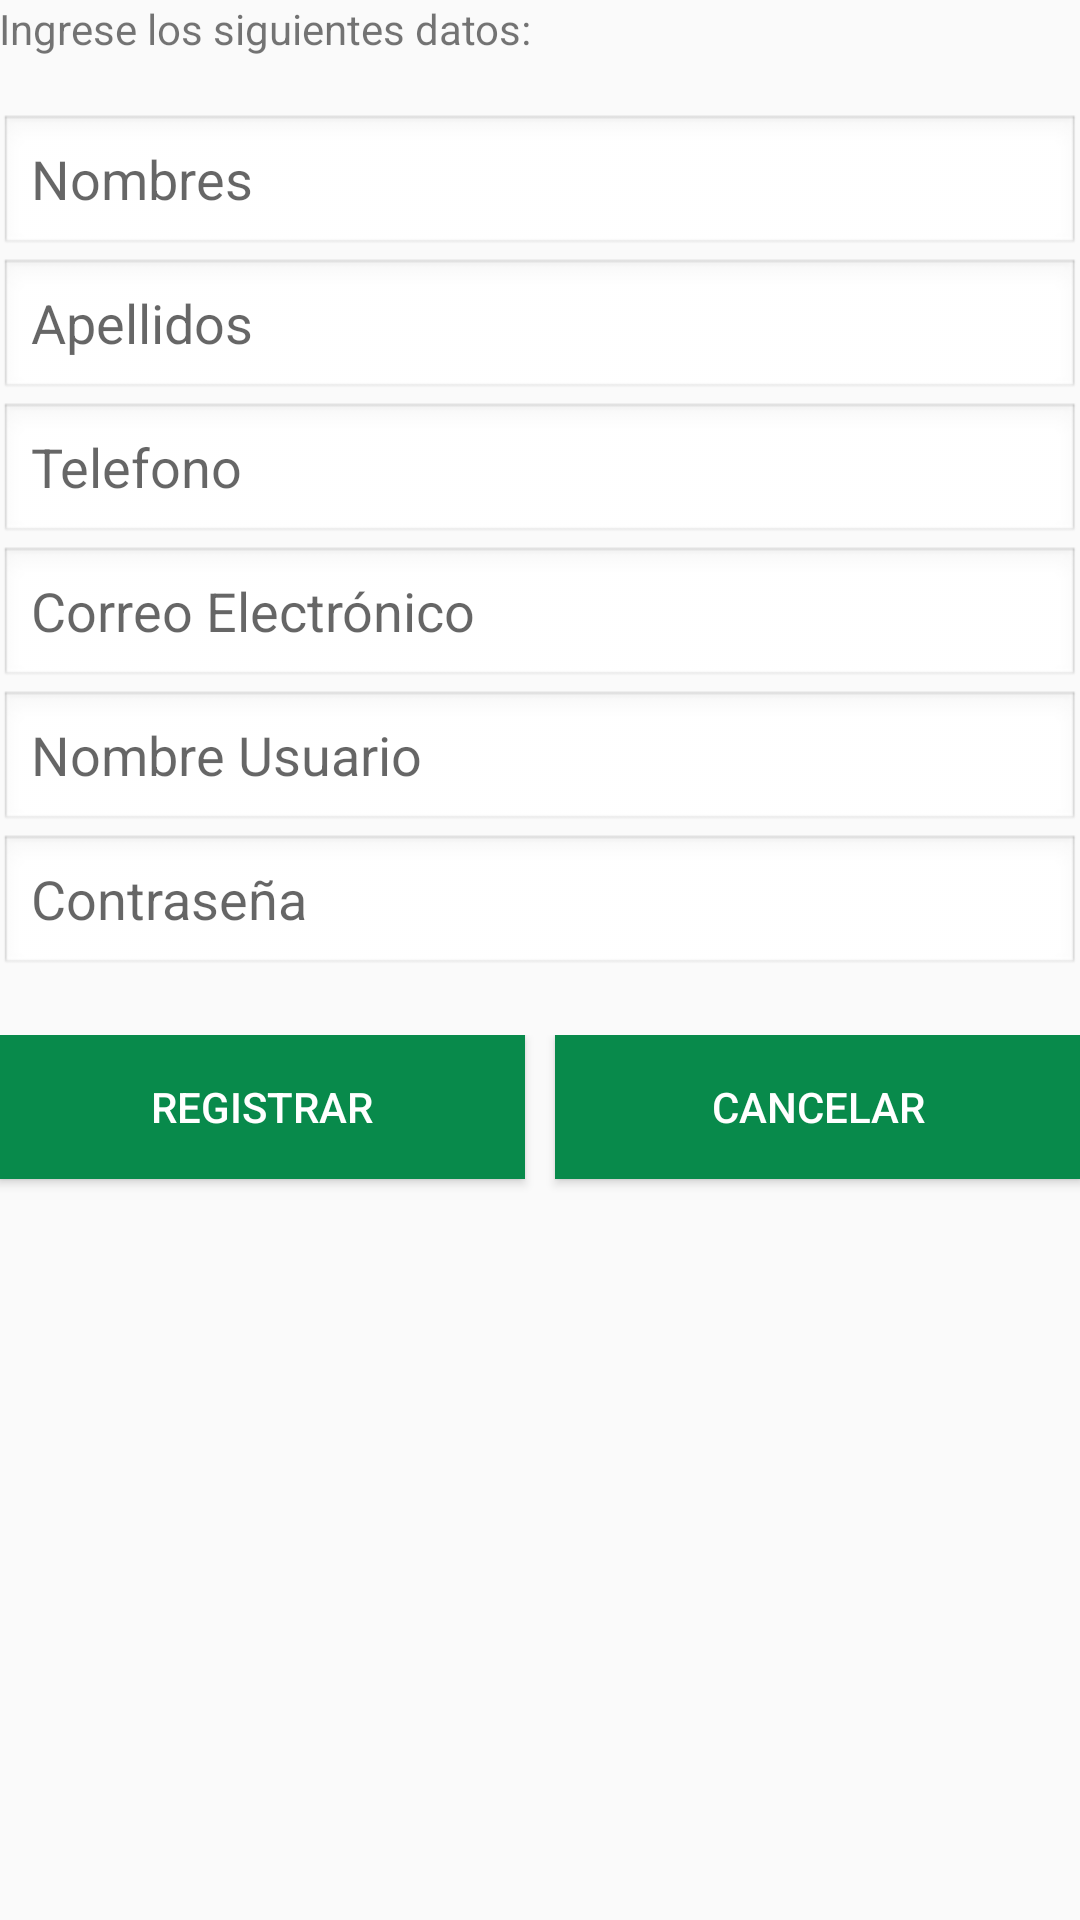

Android layout source for this screen:
<!-- AndroidManifest.xml: application theme Theme.AppCompat.Light -->
<!-- res/layout/activity_registro_user.xml -->
<RelativeLayout xmlns:android="http://schemas.android.com/apk/res/android"
    xmlns:tools="http://schemas.android.com/tools"
    android:layout_width="match_parent"
    android:layout_height="match_parent"
    android:paddingBottom="@dimen/activity_vertical_margin"
    android:paddingLeft="@dimen/activity_horizontal_margin"
    android:paddingRight="@dimen/activity_horizontal_margin"
    android:paddingTop="@dimen/activity_vertical_margin"
    tools:context="com.registroleche.RegistroUser" >

    <LinearLayout
        android:layout_width="wrap_content"
        android:layout_height="wrap_content"
        android:layout_alignParentLeft="true"
        android:layout_alignParentRight="true"
        android:orientation="vertical" >

        <ScrollView
            android:id="@+id/scrollView1"
            android:layout_width="match_parent"
            android:layout_height="wrap_content" >

            <LinearLayout
                android:layout_width="match_parent"
                android:layout_height="match_parent"
                android:orientation="vertical" >

                <TextView
                    android:id="@+id/textView1"
                    android:layout_width="match_parent"
                    android:layout_height="wrap_content"
                    android:text="Ingrese los siguientes datos:" />

                <TextView
                    android:id="@+id/textView2"
                    android:layout_width="wrap_content"
                    android:layout_height="wrap_content" />

                <EditText
                    android:id="@+id/txtnombres"
                    android:layout_width="match_parent"
                    android:layout_height="wrap_content"
                    android:background="@android:drawable/edit_text"
                    android:digits="qwertzuiopasdfghjklyxcvbnñm QWERTZUIOPASDFGHJKLYXCVBNMÑ"
                    android:ems="10"
                    android:hint="Nombres" />

                <EditText
                    android:id="@+id/txtapellidos"
                    android:layout_width="match_parent"
                    android:layout_height="wrap_content"
                    android:background="@android:drawable/edit_text"
                    android:digits="qwertzuiopasdfghjklyxcvbnñm QWERTZUIOPASDFGHJKLYXCVBNMÑ"
                    android:ems="10"
                    android:hint="Apellidos" />

                <EditText
                    android:id="@+id/txttelefono"
                    android:layout_width="match_parent"
                    android:layout_height="wrap_content"
                    android:background="@android:drawable/edit_text"
                    android:ems="10"
                    android:hint="Telefono"
                    android:inputType="numberDecimal"
                    android:maxLength="10" />

                <EditText
                    android:id="@+id/txtcorreo"
                    android:layout_width="match_parent"
                    android:layout_height="wrap_content"
                    android:background="@android:drawable/edit_text"
                    android:ems="10"
                    android:hint="Correo Electrónico"
                    android:inputType="textEmailAddress" />

                <EditText
                    android:id="@+id/txtusername"
                    android:layout_width="match_parent"
                    android:layout_height="wrap_content"
                    android:background="@android:drawable/edit_text"
                    android:ems="10"
                    android:hint="Nombre Usuario" />

                <EditText
                    android:id="@+id/txtpassword"
                    android:layout_width="match_parent"
                    android:layout_height="wrap_content"
                    android:background="@android:drawable/edit_text"
                    android:ems="10"
                    android:hint="Contraseña"
                    android:inputType="textPassword" />

                <TextView
                    android:id="@+id/textView6"
                    android:layout_width="wrap_content"
                    android:layout_height="wrap_content" />

                <LinearLayout
                    android:layout_width="match_parent"
                    android:layout_height="wrap_content" >

                    <Button
                        android:id="@+id/button1"
                        style="@style/botonmenu"
                        android:layout_width="wrap_content"
                        android:layout_height="wrap_content"
                        android:layout_weight="0.04"
                        android:layout_marginBottom="10dip"
                        android:onClick="ProcesoGuardar"
                        android:text="Registrar" />

                    <Button
                        android:id="@+id/button2"
                        style="@style/botonmenu"
                        android:layout_width="wrap_content"
                        android:layout_height="wrap_content"
                        android:layout_marginLeft="10dip"
                        android:layout_marginBottom="10dip"
                        android:layout_weight="0.04"
                        android:onClick="Cancelar"
                        android:text="Cancelar" />
                </LinearLayout>
            </LinearLayout>

        </ScrollView>

    </LinearLayout>

</RelativeLayout>
<!-- resources referenced by this layout -->
<resources>
  <style name="botonmenu">
          <item name="android:gravity">center_horizontal|center_vertical</item>
          <item name="android:background">#088A4B</item>
          <item name="android:textColor">#FFFFFF</item>
      </style>
</resources>
